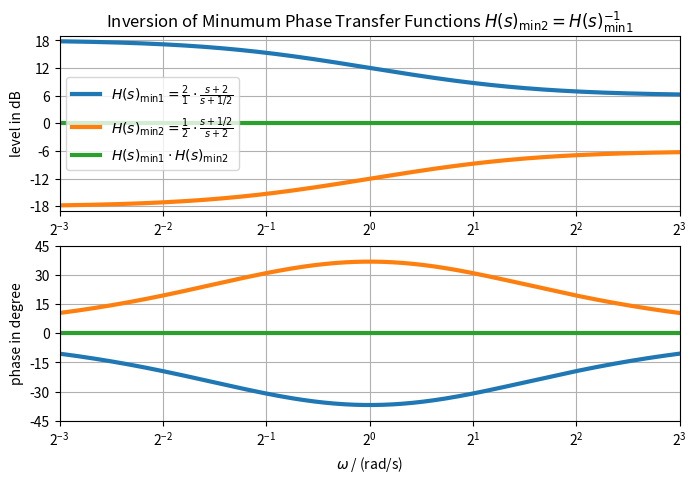

The matplotlib source for this figure:
import numpy as np
import matplotlib.pyplot as plt
import scipy.signal as signal

base = 2  # log frequency axis, either 10 for log10 or 2 for log2

w = np.logspace(-3, 3, num=2**10, base=base)
figw, figh = 8, 8*10/16

# Min-Phase System
sz = -2
sp = -1/2
H0 = 2
sys = signal.lti(sz, sp, H0)
w, Hlevel_dB, Hphase_deg = signal.bode(sys, w)

# Inverted Min-Phase System
sz = -1/2
sp = -2
H0 = 1/2
sysi = signal.lti(sz, sp, H0)
w, Hilevel_dB, Hiphase_deg = signal.bode(sysi, w)

plt.figure(figsize=(figw, figh))
plt.subplot(2, 1, 1)
plt.semilogx(w, Hlevel_dB, 'C0', lw=3, base=base,
             label=r'$H(s)_\mathrm{min1}=\frac{2}{1}\cdot\frac{s+2}{s+1/2}$')
plt.semilogx(w, Hilevel_dB, 'C1', lw=3, base=base,
             label=r'$H(s)_\mathrm{min2}=\frac{1}{2}\cdot\frac{s+1/2}{s+2}$')
plt.semilogx(w, Hlevel_dB+Hilevel_dB, 'C2', lw=3, base=base,
             label=r'$H(s)_\mathrm{min1} \cdot H(s)_\mathrm{min2}$')
#plt.xlabel(r'$\omega$ / (rad/s)')
plt.ylabel(r'level in dB')
plt.title(
    r'Inversion of Minumum Phase Transfer Functions $H(s)_\mathrm{min2}=H(s)_\mathrm{min1}^{-1}$')
plt.xlim(w[0], w[-1])
plt.ylim(-19, +19)
plt.yticks(np.arange(-18, 18+6, 6))
plt.legend(loc='center left')
plt.grid(True, which='both')

plt.subplot(2, 1, 2)
plt.semilogx(w, Hphase_deg, 'C0', lw=3, base=base)
plt.semilogx(w, Hiphase_deg, 'C1', lw=3, base=base)
plt.semilogx(w, Hphase_deg+Hiphase_deg, 'C2', lw=3, base=base)
plt.xlabel(r'$\omega$ / (rad/s)')
plt.ylabel(r'phase in degree')
plt.grid(True, which='both')
plt.xlim(w[0], w[-1])
plt.yticks(np.arange(-45, 45+15, 15))
plt.grid(True, which='both')
plt.savefig('inversion_4926427BA9.pdf')